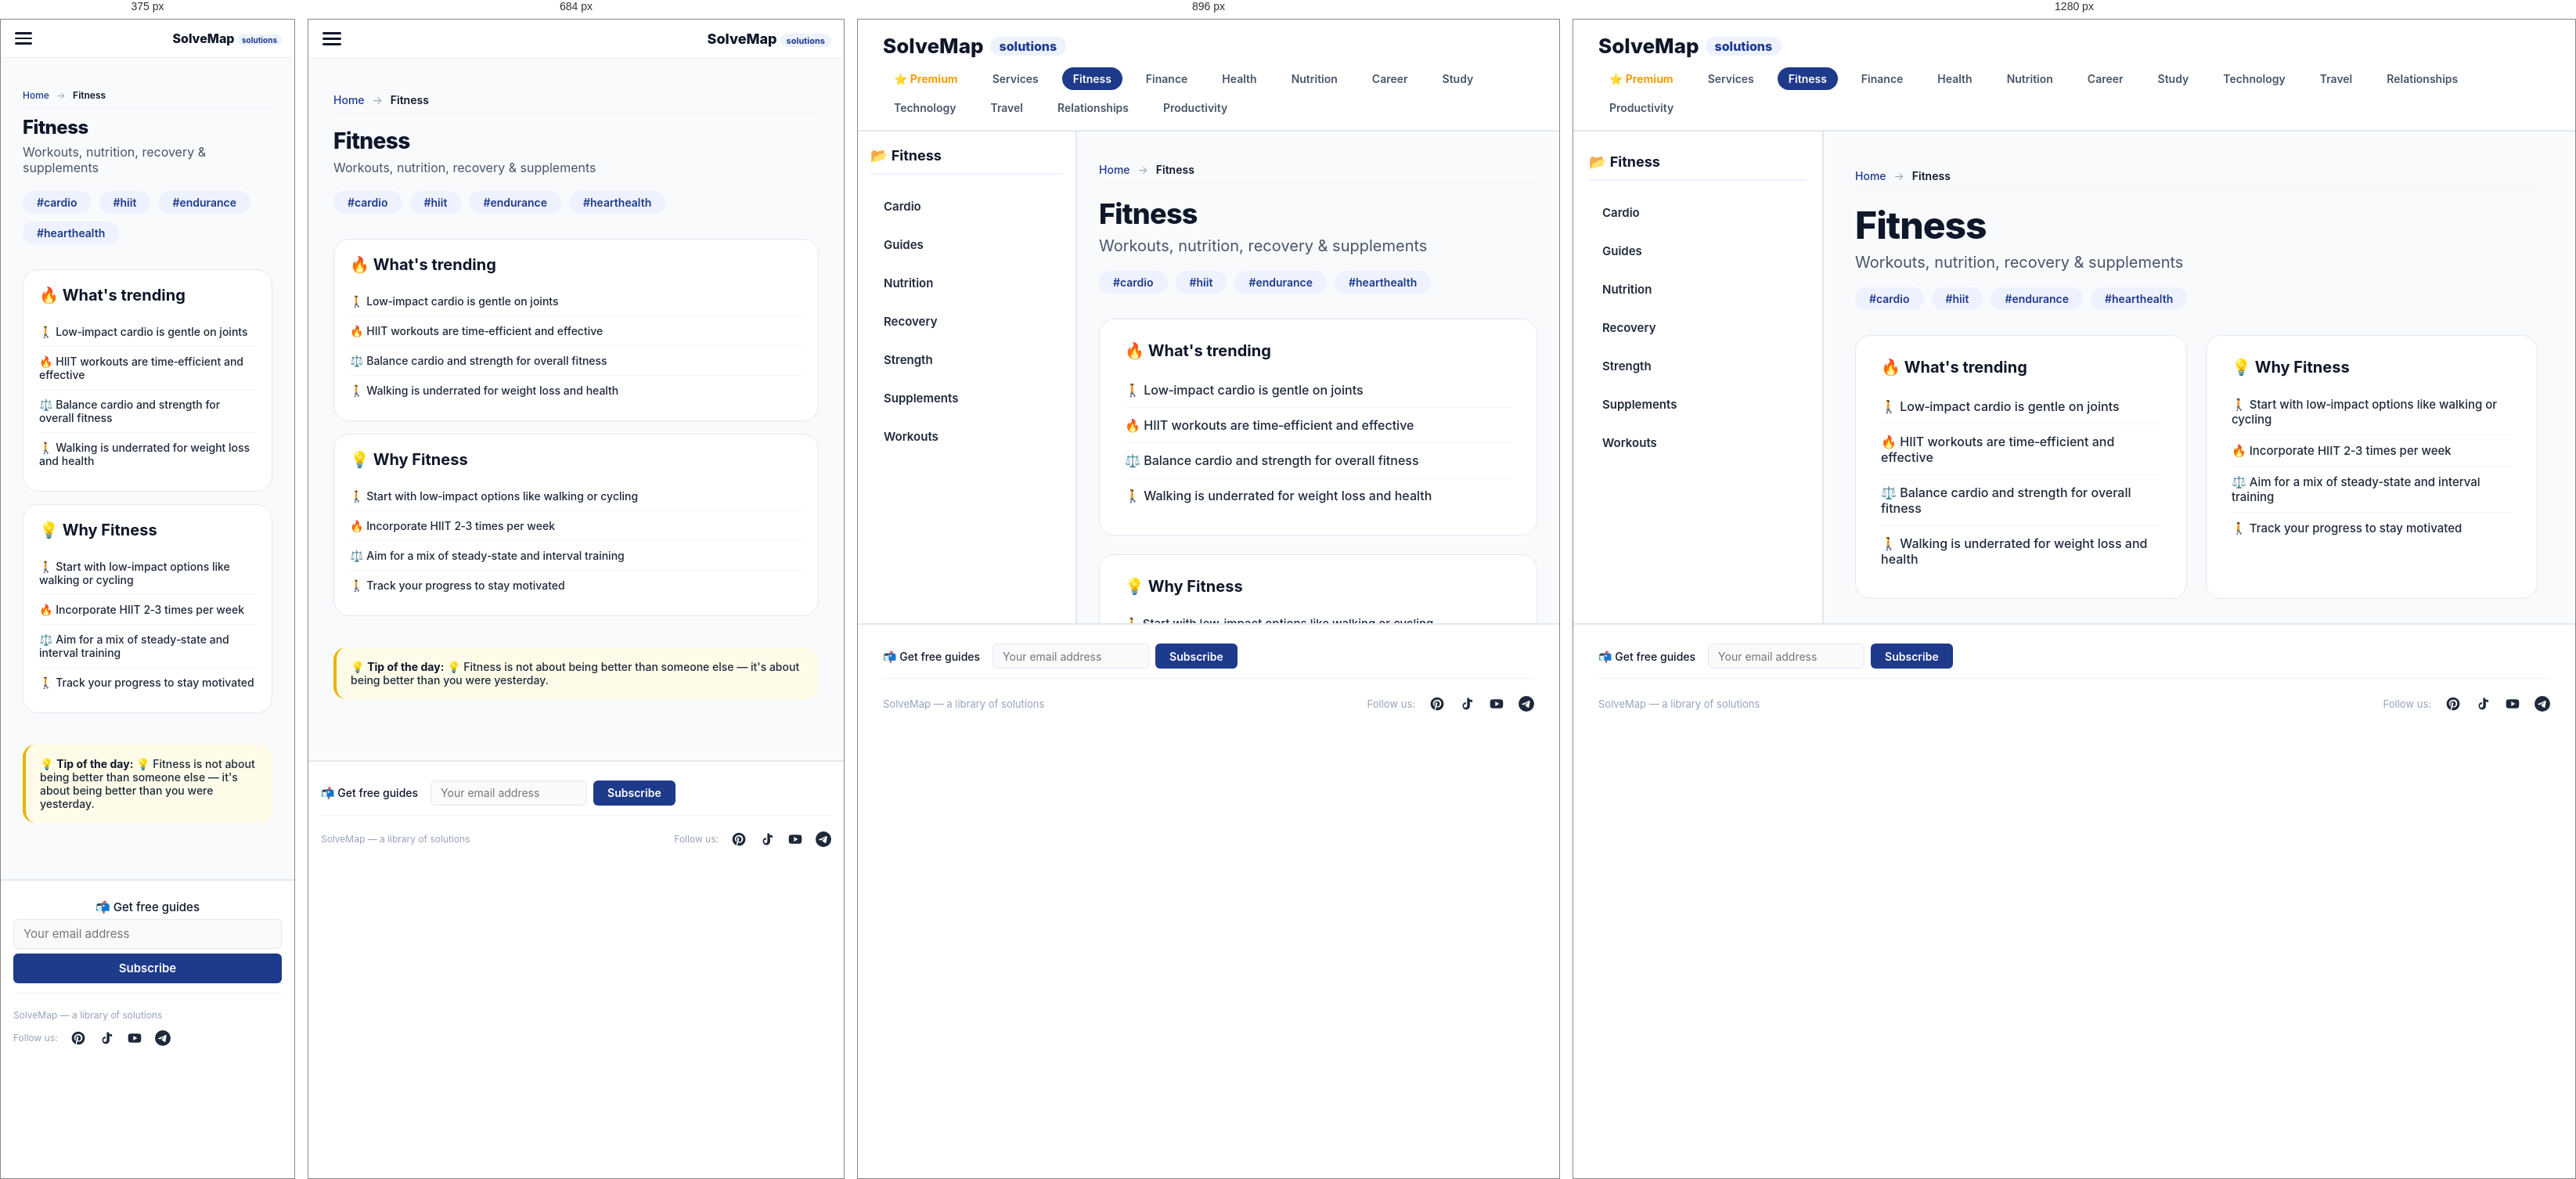
Rendered at 375 px, 684 px, 896 px and 1280 px, left to right.

<!-- file: index.html -->
<!DOCTYPE html>
<html lang="en">
<head>
    <meta charset="UTF-8" />
    <meta name="viewport" content="width=device-width, initial-scale=1.0" />
    <title>Fitness — SolveMap</title>
    <meta name="description" content="Workouts, nutrition, recovery &amp; supplements — free guides and solutions at SolveMap." />
    <link rel="icon" type="image/png" href="../favicon.png" />
    <link rel="preconnect" href="https://fonts.googleapis.com" />
    <link rel="preconnect" href="https://fonts.gstatic.com" crossorigin />
    <link href="https://fonts.googleapis.com/css2?family=Inter:opsz,wght@14..32,400;14..32,500;14..32,600;14..32,700;14..32,800&display=swap" rel="stylesheet" />
    <style>
        :root { --primary: #1e3a8a; --accent: #f59e0b; }
        @media (max-width: 768px) {
            html, body {
                overflow: auto !important;
                height: auto !important;
                min-height: 100vh;
            }
            .app {
                display: block !important;
                height: auto !important;
                overflow: visible !important;
            }
            .sidebar {
                display: none !important;
            }
            .main-content {
                display: block !important;
                height: auto !important;
                overflow-y: visible !important;
                padding-bottom: 60px !important;
            }
            #content-inner {
                padding: 16px !important;
            }
            .footer {
                position: relative !important;
                margin-top: 20px !important;
            }
        }
        
    .footer-subscribe {
        display: flex;
        align-items: center;
        gap: 10px 16px;
        flex-wrap: wrap;
        width: 100%;
        padding: 8px 0 12px;
        border-bottom: 1px solid #eef2f0;
        margin-bottom: 10px;
    }
    .footer-subscribe .label {
        font-size: 14px;
        font-weight: 500;
        color: #0f172a;
        white-space: nowrap;
    }
    .footer-subscribe .subscribe-form {
        display: flex;
        align-items: center;
        gap: 8px;
        flex: 0 1 auto;
    }
    .footer-subscribe .subscribe-form input[type="email"] {
        width: 200px;
        height: 32px;
        padding: 4px 12px;
        font-size: 14px;
        background: #f8fafc;
        border: 1px solid #e2e8f0;
        border-radius: 6px;
        outline: none;
        font-family: 'Inter', sans-serif;
        transition: border-color 0.2s;
        box-sizing: border-box;
    }
    .footer-subscribe .subscribe-form input[type="email"]:focus {
        border-color: #1e3a8a;
    }
    .footer-subscribe .subscribe-form button {
        height: 32px;
        padding: 4px 18px;
        font-size: 14px;
        font-weight: 600;
        background: #1e3a8a;
        color: #ffffff;
        border: none;
        border-radius: 6px;
        cursor: pointer;
        font-family: 'Inter', sans-serif;
        white-space: nowrap;
        transition: background 0.2s;
        box-sizing: border-box;
    }
    .footer-subscribe .subscribe-form button:hover {
        background: #2563eb;
    }
    .footer-subscribe .subscribe-message {
        font-size: 13px;
        padding: 2px 10px;
        border-radius: 4px;
        display: none;
        flex-basis: 100%;
    }
    .footer-subscribe .subscribe-message.success {
        display: block;
        color: #166534;
    }
    .footer-subscribe .subscribe-message.error {
        display: block;
        color: #991b1b;
    }
    @media (max-width: 600px) {
        .footer-subscribe {
            flex-direction: column;
            align-items: stretch;
            gap: 6px;
        }
        .footer-subscribe .subscribe-form {
            flex-direction: column;
            align-items: stretch;
            gap: 6px;
        }
        .footer-subscribe .subscribe-form input[type="email"],
        .footer-subscribe .subscribe-form button {
            width: 100%;
            height: 38px;
            font-size: 15px;
        }
        .footer-subscribe .subscribe-form input[type="email"] {
            width: 100%;
        }
        .footer-subscribe .label {
            font-size: 15px;
        }
    }
    
        
    .breadcrumbs {
        font-size: 14px;
        color: #64748b;
        margin-bottom: 20px;
        padding: 8px 0;
        border-bottom: 1px solid #f1f4f9;
    }
    .breadcrumbs a {
        color: #1e3a8a;
        text-decoration: none;
        font-weight: 500;
    }
    .breadcrumbs a:hover {
        text-decoration: underline;
    }
    .breadcrumbs .sep {
        margin: 0 6px;
        color: #94a3b8;
    }
    .breadcrumbs .current {
        color: #0f172a;
        font-weight: 600;
    }
    @media (max-width: 600px) {
        .breadcrumbs {
            font-size: 12px;
            margin-bottom: 12px;
        }
    }
    
        
    /* ----- Блок "Недавно просмотренные" и "Вам также может понравиться" ----- */
    .recently-viewed {
        margin: 32px 0 20px;
        padding: 20px 0;
        border-top: 2px solid #eef2ff;
    }
    .recently-viewed h2 {
        font-size: 22px;
        font-weight: 700;
        margin-bottom: 16px;
        color: #0f172a;
    }
    .related-grid {
        display: grid;
        grid-template-columns: repeat(3, 1fr);
        gap: 16px;
    }
    .related-card {
        background: #ffffff;
        border: 1px solid #f1f4f9;
        border-radius: 12px;
        padding: 14px 16px;
        text-decoration: none;
        color: #0f172a;
        transition: all 0.2s;
        display: flex;
        justify-content: space-between;
        align-items: center;
        gap: 12px;
        max-width: 100%;
        box-sizing: border-box;
    }
    .related-card:hover {
        border-color: #dbe2ed;
        box-shadow: 0 4px 12px rgba(0,0,0,0.04);
        transform: translateY(-2px);
    }
    .related-left {
        display: flex;
        align-items: center;
        gap: 12px;
        flex: 1 1 auto;
        min-width: 0;
    }
    .related-icon {
        font-size: 22px;
        flex-shrink: 0;
    }
    .related-info {
        display: flex;
        flex-direction: column;
        flex: 1 1 auto;
        min-width: 0;
    }
    .related-name {
        font-weight: 600;
        font-size: 14px;
        line-height: 1.3;
        white-space: normal;
        word-break: break-word;
        overflow-wrap: break-word;
    }
    .related-meta {
        font-size: 11px;
        color: #94a3b8;
        font-weight: 500;
        white-space: normal;
        word-break: break-word;
    }
    .related-badge {
        font-size: 10px;
        font-weight: 600;
        color: #1e3a8a;
        background: #eef2ff;
        padding: 2px 10px;
        border-radius: 40px;
        flex-shrink: 0;
    }
    .related-badge.premium-badge {
        background: #f59e0b;
        color: #0f172a;
    }
    .related-card.premium-card {
        border: 2px solid #f59e0b;
        box-shadow: 0 4px 12px rgba(245,158,11,0.15);
    }
    .related-card.premium-card:hover {
        border-color: #d97706;
        box-shadow: 0 8px 24px rgba(245,158,11,0.2);
    }
    @media (max-width: 768px) {
        .related-grid {
            grid-template-columns: 1fr 1fr;
        }
    }
    @media (max-width: 480px) {
        .related-grid {
            grid-template-columns: 1fr;
        }
    }
    /* Фильтры на странице подкатегорий */
    .filter-bar {
        display: flex;
        flex-wrap: wrap;
        gap: 8px 12px;
        margin-bottom: 20px;
        padding: 12px 0;
        border-bottom: 1px solid #f1f4f9;
    }
    .filter-btn {
        padding: 4px 14px;
        border: 1px solid #e2e8f0;
        border-radius: 40px;
        background: #ffffff;
        color: #1e293b;
        font-size: 13px;
        font-weight: 500;
        cursor: pointer;
        transition: all 0.2s;
        font-family: 'Inter', sans-serif;
    }
    .filter-btn:hover {
        background: #f1f4f9;
        border-color: #94a3b8;
    }
    .filter-btn.active {
        background: #1e3a8a;
        color: #ffffff;
        border-color: #1e3a8a;
    }
    .filter-btn.type {
        border-color: #e2e8f0;
    }
    .filter-btn.type.active {
        background: #1e3a8a;
        color: #ffffff;
        border-color: #1e3a8a;
    }
    .filter-label {
        font-size: 13px;
        font-weight: 600;
        color: #475569;
        margin-right: 4px;
    }
    .file-grid {
        display: grid;
        grid-template-columns: repeat(3, 1fr);
        gap: 16px;
    }
    .file-card {
        background: #ffffff;
        border: 1px solid #f1f4f9;
        border-radius: 12px;
        padding: 16px;
        text-decoration: none;
        color: #0f172a;
        transition: all 0.2s;
        display: flex;
        flex-direction: column;
        gap: 6px;
    }
    .file-card:hover {
        border-color: #dbe2ed;
        box-shadow: 0 4px 12px rgba(0,0,0,0.04);
        transform: translateY(-2px);
    }
    .file-card .icon {
        font-size: 24px;
    }
    .file-card .name {
        font-weight: 600;
        font-size: 15px;
        line-height: 1.3;
    }
    .file-card .desc {
        font-size: 13px;
        color: #64748b;
        line-height: 1.4;
    }
    .file-card .badge {
        font-size: 11px;
        font-weight: 600;
        color: #1e3a8a;
        background: #eef2ff;
        padding: 2px 10px;
        border-radius: 40px;
        align-self: flex-start;
    }
    @media (max-width: 768px) {
        .file-grid {
            grid-template-columns: 1fr 1fr;
        }
    }
    @media (max-width: 480px) {
        .file-grid {
            grid-template-columns: 1fr;
        }
    }
    
    </style>
    <link rel="stylesheet" href="../styles/category.css" />
    <script async src="https://www.googletagmanager.com/gtag/js?id=G-FS6Q6N9PCJ"></script>
    <script>window.dataLayer=window.dataLayer||[];function gtag(){dataLayer.push(arguments);}gtag('js',new Date());gtag('config','G-FS6Q6N9PCJ');</script>
</head>
<body>
    <div class="mobile-overlay" id="mobileOverlay"></div>
    <div class="mobile-menu" id="mobileMenu"><button class="close-btn" onclick="closeMobileMenu()">✕</button><div class="menu-back" onclick="window.location.href='../'">← All Categories</div><div class="menu-section-title">📂 Fitness</div><a href="./cardio/">Cardio</a><a href="./guides/">Guides</a><a href="./nutrition/">Nutrition</a><a href="./recovery/">Recovery</a><a href="./strength/">Strength</a><a href="./supplements/">Supplements</a><a href="./workouts/">Workouts</a></div>
    <div class="mobile-header"><button class="hamburger" id="hamburgerBtn" onclick="toggleMobileMenu()" aria-label="Menu"><span></span><span></span><span></span></button><a class="mobile-logo" href="../">SolveMap <span>solutions</span></a></div>
    <header class="header"><div class="logo" onclick="window.location.href='../'">SolveMap <span>solutions</span></div><nav class="header-categories"><a href="../premium/" style="color:#f59e0b;font-weight:700;">⭐ Premium</a><a href="../services/">Services</a><a href="../fitness/" class="active">Fitness</a><a href="../finance/" class="">Finance</a><a href="../health/" class="">Health</a><a href="../nutrition/" class="">Nutrition</a><a href="../career/" class="">Career</a><a href="../study/" class="">Study</a><a href="../technology/" class="">Technology</a><a href="../travel/" class="">Travel</a><a href="../relationships/" class="">Relationships</a><a href="../productivity/" class="">Productivity</a></nav></header>
    <div class="app"><nav class="sidebar"><div class="sidebar-title">📂 Fitness</div><ul><li class="sub-link" onclick="window.location.href='./cardio/'">Cardio</li><li class="sub-link" onclick="window.location.href='./guides/'">Guides</li><li class="sub-link" onclick="window.location.href='./nutrition/'">Nutrition</li><li class="sub-link" onclick="window.location.href='./recovery/'">Recovery</li><li class="sub-link" onclick="window.location.href='./strength/'">Strength</li><li class="sub-link" onclick="window.location.href='./supplements/'">Supplements</li><li class="sub-link" onclick="window.location.href='./workouts/'">Workouts</li></ul></nav><main class="main-content" id="main-content"><div id="content-inner" class="fade-in"><nav class="breadcrumbs"><a href="../index.html">Home</a> <span class="sep">→</span> <span class="current">Fitness</span></nav><h1>Fitness</h1><p class="subtitle">Workouts, nutrition, recovery &amp; supplements</p><div class="tags"><span>#cardio</span><span>#hiit</span><span>#endurance</span><span>#hearthealth</span></div><div class="content-grid"><div class="trends"><h3>🔥 What's trending</h3><ul><li>🚶 Low‑impact cardio is gentle on joints</li><li>🔥 HIIT workouts are time‑efficient and effective</li><li>⚖️ Balance cardio and strength for overall fitness</li><li>🚶 Walking is underrated for weight loss and health</li></ul></div><div class="why-section"><h3>💡 Why Fitness</h3><ul><li>🚶 Start with low‑impact options like walking or cycling</li><li>🔥 Incorporate HIIT 2‑3 times per week</li><li>⚖️ Aim for a mix of steady‑state and interval training</li><li>🚶 Track your progress to stay motivated</li></ul></div><div class="tip-box">💡 <strong>Tip of the day:</strong> 💡 Fitness is not about being better than someone else — it's about being better than you were yesterday.</div></div></div></main></div>
    <footer class="footer">
    <div class="footer-subscribe">
        <span class="label">📬 Get free guides</span>
        <form class="subscribe-form" data-source="category:fitness">
            <input type="email" placeholder="Your email address" required />
            <button type="submit">Subscribe</button>
        </form>
        <div class="subscribe-message"></div>
    </div>
    <div style="display:flex;flex-wrap:wrap;justify-content:space-between;align-items:center;width:100%;gap:12px;"><span>SolveMap — a library of solutions</span><div class="socials"><span class="label">Follow us:</span><a href="https://pinterest.com/solvemap/" title="Pinterest"><svg viewBox="0 0 24 24"><path d="M12 2C6.48 2 2 6.48 2 12c0 4.23 2.66 7.86 6.45 9.21-.09-.78-.17-1.98.03-2.83.18-.76 1.15-4.88 1.15-4.88s-.29-.58-.29-1.44c0-1.35.78-2.36 1.76-2.36.83 0 1.23.62 1.23 1.37 0 .84-.53 2.09-.81 3.25-.23.97.49 1.76 1.44 1.76 1.73 0 3.06-1.82 3.06-4.45 0-2.33-1.67-3.95-4.06-3.95-2.77 0-4.39 2.08-4.39 4.23 0 .84.32 1.74.72 2.23.08.1.09.18.06.28-.07.29-.23.91-.26 1.04-.04.18-.14.22-.33.13-1.24-.58-2.02-2.38-2.02-3.83 0-3.12 2.27-5.99 6.54-5.99 3.43 0 6.1 2.45 6.1 5.72 0 3.41-2.15 6.16-5.14 6.16-1 0-1.94-.52-2.26-1.13 0 0-.49 1.88-.61 2.34-.22.85-.82 1.92-1.22 2.57.92.28 1.9.44 2.92.44 5.52 0 10-4.48 10-10S17.52 2 12 2z"/></svg></a><a href="https://www.tiktok.com/@solvemap" title="Tiktok"><svg viewBox="0 0 24 24"><path d="M16.6 5.82s.51.5 0 0A4.278 4.278 0 0 1 15.54 3h-3.09v12.4a2.592 2.592 0 0 1-2.59 2.5c-1.42 0-2.6-1.16-2.6-2.6 0-1.44 1.18-2.6 2.6-2.6.26 0 .51.04.75.12v-3.1a5.7 5.7 0 0 0-5.16 5.63c0 3.11 2.5 5.63 5.6 5.63 3.1 0 5.6-2.52 5.6-5.63V8.3c1.13.77 2.48 1.2 3.9 1.2V6.24c-.68 0-1.35-.24-1.9-.67z"/></svg></a><a href="https://www.youtube.com/@solvemap_top" title="Youtube"><svg viewBox="0 0 24 24"><path d="M21.58 7.19c-.23-.86-.91-1.54-1.77-1.77C18.25 5 12 5 12 5s-6.25 0-7.81.42c-.86.23-1.54.91-1.77 1.77C2 8.75 2 12 2 12s0 3.25.42 4.81c.23.86.91 1.54 1.77 1.77C5.75 19 12 19 12 19s6.25 0 7.81-.42c.86-.23 1.54-.91 1.77-1.77C22 15.25 22 12 22 12s0-3.25-.42-4.81zM10 15.5v-7l6 3.5-6 3.5z"/></svg></a><a href="https://t.me/solvemap" title="Telegram"><svg viewBox="0 0 24 24"><path d="M11.944 0A12 12 0 0 0 0 12a12 12 0 0 0 12 12 12 12 0 0 0 12-12A12 12 0 0 0 12 0a12 12 0 0 0-.056 0zm4.962 7.224c.1-.002.321.023.465.14a.506.506 0 0 1 .171.325c.016.093.036.306.02.472-.18 1.898-.962 6.502-1.36 8.627-.168.9-.499 1.201-.82 1.23-.696.065-1.225-.46-1.9-.902-1.056-.693-1.653-1.124-2.678-1.8-1.185-.78-.417-1.21.258-1.91.177-.184 3.247-2.977 3.307-3.23.007-.032.014-.15-.056-.212s-.174-.041-.249-.024c-.106.024-1.793 1.14-5.061 3.345-.48.33-.913.49-1.302.48-.428-.008-1.252-.241-1.865-.44-.752-.245-1.349-.374-1.297-.789.027-.216.325-.437.893-.663 3.498-1.524 5.83-2.529 6.998-3.014 3.332-1.386 4.025-1.627 4.476-1.635z"/></svg></a></div></div></footer>
    <script>
        function toggleMobileMenu(){var m=document.getElementById('mobileMenu');var o=document.getElementById('mobileOverlay');var h=document.getElementById('hamburgerBtn');m.classList.toggle('active');o.classList.toggle('active');h.classList.toggle('active');document.body.style.overflow=m.classList.contains('active')?'hidden':'';}
        function closeMobileMenu(){document.getElementById('mobileMenu').classList.remove('active');document.getElementById('mobileOverlay').classList.remove('active');document.getElementById('hamburgerBtn').classList.remove('active');document.body.style.overflow='';}
        document.getElementById('mobileOverlay').addEventListener('click',closeMobileMenu);
        document.querySelectorAll('.mobile-menu a').forEach(function(l){l.addEventListener('click',closeMobileMenu);});
    </script>
    
    <script>
    (function() {
        const SUBSCRIBE_URL = "https://script.google.com/macros/s/AKfycbwKzazGv4KsmpHuwRLcF7hod3tXJq9anPnKzRjvEqaaHUOKzn_8zAgSNkF0kxX-U2Mn/exec";
        
        function handleSubscribeForm(form) {
            const emailInput = form.querySelector('input[type="email"]');
            const messageDiv = form.parentElement.querySelector('.subscribe-message');
            const email = emailInput.value.trim();
            
            if (!email || !email.includes('@')) {
                showMessage(messageDiv, 'Please enter a valid email.', 'error');
                return;
            }
            
            const source = form.dataset.source || 'unknown';
            const url = SUBSCRIBE_URL + '?email=' + encodeURIComponent(email) + '&source=' + encodeURIComponent(source);
            
            fetch(url)
            .then(response => response.text())
            .then(text => {
                try {
                    return JSON.parse(text);
                } catch (e) {
                    if (response.ok) {
                        return { success: true, message: 'Subscribed!' };
                    } else {
                        return { success: false, error: 'Server error' };
                    }
                }
            })
            .then(data => {
                if (data.success) {
                    showMessage(messageDiv, '✅ You are subscribed!', 'success');
                    emailInput.value = '';
                } else {
                    let errorMsg = data.message || data.error || 'Something went wrong.';
                    showMessage(messageDiv, '❌ ' + errorMsg, 'error');
                }
            })
            .catch(error => {
                console.error('Subscribe error:', error);
                showMessage(messageDiv, '✅ You are subscribed!', 'success');
                emailInput.value = '';
            });
        }
        
        function showMessage(container, text, type) {
            if (!container) return;
            container.textContent = text;
            container.className = 'subscribe-message ' + type;
            container.style.display = 'block';
            clearTimeout(container._timeout);
            container._timeout = setTimeout(() => {
                container.style.display = 'none';
            }, 5000);
        }
        
        document.addEventListener('DOMContentLoaded', function() {
            document.querySelectorAll('.subscribe-form').forEach(function(form) {
                form.addEventListener('submit', function(e) {
                    e.preventDefault();
                    handleSubscribeForm(form);
                });
            });
        });
    })();
    </script>
    
</body>
</html>

/* @media block from category.css */
@media (max-width:1024px) { .sidebar { width:280px; padding:20px 16px; } .main-content { padding:32px 28px; } .main-content h1 { font-size:36px; } .main-content .content-grid { grid-template-columns:1fr; } }

/* @media block from category.css */
@media (max-width:768px) { .header { flex-direction:column; align-items:stretch; padding:16px; } .header-categories { gap:6px 12px; justify-content:center; } .app { flex-direction:column; overflow:visible; height:auto; } .sidebar { width:100%; border-right:none; border-bottom:2px solid #e2e8f0; height:auto; max-height:300px; overflow-y:auto; } .main-content { padding:24px 20px; overflow:visible; } .main-content h1 { font-size:32px; } .footer { flex-direction:column; align-items:flex-start; padding:16px; } }

/* @media block from category.css */
@media (max-width:480px) { .main-content h1 { font-size:28px; } }

/* @media block from category.css */
@media (max-width: 768px) {
    body { padding: 0; }
    .header { display: none !important; }
    
    .mobile-header {
        display: flex !important;
        justify-content: space-between;
        align-items: center;
        padding: 10px 16px;
        border-bottom: 1px solid #e9edf2;
        background: white;
        gap: 10px;
        position: sticky;
        top: 0;
        z-index: 9990;
    }
    
    .hamburger {
        display: flex !important;
        flex-direction: column;
        gap: 4px;
        cursor: pointer;
        padding: 6px 2px;
        background: transparent;
        border: none;
        flex-shrink: 0;
        z-index: 10001;
        order: 1;
    }
    .hamburger span {
        display: block;
        width: 24px;
        height: 3px;
        background: #0f172a;
        border-radius: 3px;
        transition: all 0.3s ease;
    }
    .hamburger.active span:nth-child(1) {
        transform: rotate(45deg) translate(4px, 5px);
    }
    .hamburger.active span:nth-child(2) {
        opacity: 0;
    }
    .hamburger.active span:nth-child(3) {
        transform: rotate(-45deg) translate(4px, -5px);
    }
    
    .mobile-logo {
        font-size: 18px;
        font-weight: 800;
        color: #0f172a;
        text-decoration: none;
        flex-shrink: 1;
        min-width: 0;
        overflow: hidden;
        white-space: nowrap;
        order: 2;
        text-align: right;
    }
    .mobile-logo span {
        color: var(--primary);
        background: #eef2ff;
        padding: 2px 8px;
        border-radius: 40px;
        font-size: 11px;
        font-weight: 700;
    }
    
    .mobile-overlay {
        display: none;
        position: fixed;
        top: 0;
        left: 0;
        width: 100%;
        height: 100%;
        background: rgba(0,0,0,0.4);
        z-index: 9999;
    }
    .mobile-overlay.active { display: block; }
    
    .mobile-menu {
        display: none;
        position: fixed;
        top: 0;
        left: -280px;
        width: 280px;
        height: 100%;
        background: white;
        padding: 60px 0 30px;
        box-shadow: 4px 0 20px rgba(0,0,0,0.1);
        z-index: 10000;
        transition: left 0.3s cubic-bezier(0.4, 0, 0.2, 1);
        overflow-y: auto;
    }
    .mobile-menu.active {
        left: 0;
        display: block;
    }
    .mobile-menu .close-btn {
        position: absolute;
        top: 12px;
        right: 16px;
        font-size: 24px;
        background: none;
        border: none;
        cursor: pointer;
        color: #0f172a;
        padding: 4px 8px;
    }
    .mobile-menu a {
        display: block;
        padding: 14px 20px;
        font-size: 15px;
        font-weight: 600;
        color: #1e293b;
        transition: background 0.15s;
        border-bottom: 1px solid #f8fafc;
        text-decoration: none;
    }
    .mobile-menu a:active { background: #f1f4f9; }
    .mobile-menu a .icon {
        display: none;
    }
    
    .sidebar { display: none !important; }
    
    .app { flex-direction: column; height: auto; overflow: visible; }
    .main-content {
        padding: 20px 16px 30px !important;
        flex: 1;
        overflow: visible;
        height: auto;
    }
    .main-content h1 { font-size: 28px !important; }
    .main-content .subtitle { font-size: 16px !important; }
    .main-content .content-grid { 
        grid-template-columns: 1fr !important; 
        gap: 16px !important;
    }
    .main-content .trends,
    .main-content .why-section {
        padding: 20px !important;
    }
    .main-content .trends li,
    .main-content .why-section li {
        font-size: 14px !important;
        padding: 10px 0 !important;
    }
    .tip-box {
        font-size: 14px !important;
        padding: 16px 18px !important;
    }
    
    .footer {
        margin-top: 32px !important;
        padding: 16px 16px !important;
        flex-direction: column !important;
        align-items: center !important;
        text-align: center !important;
        gap: 10px !important;
        font-size: 12px !important;
    }
    .footer .socials { gap: 16px; }
    .footer .socials svg { width: 20px; height: 20px; }
    .footer .socials .label { font-size: 12px; }
}

/* @media block from category.css */
@media (max-width: 400px) {
    .main-content { padding: 16px 12px 24px !important; }
    .main-content h1 { font-size: 24px !important; }
    .mobile-menu { width: 260px; }
    .mobile-logo { font-size: 16px; }
    .mobile-logo span { font-size: 10px; padding: 1px 6px; }
    .hamburger span { width: 22px; height: 2.5px; }
}